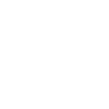
t = 0.00 s
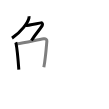
t = 3.50 s
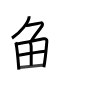
t = 6.75 s
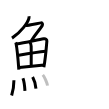
t = 10.25 s
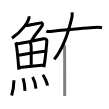
t = 13.50 s
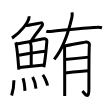
t = 17.00 s

The animated SVG that drew these frames (rendered in a browser with its animation timeline set to each time). Animation: 17 SMIL elements (animate=17); one cycle of 17.00 s.

<svg width="109px" height="109px" viewBox="0 0 px 109px" xmlns="http://www.w3.org/2000/svg" xmlns:xlink="http://www.w3.org/1999/xlink" xml:space="preserve" version="1.1"  baseProfile="full">
<path d="M28.99,16.25c0.05,0.52,0.1,1.33-0.1,2.07c-1.16,4.36-7.8,13.94-16.9,19.8" style="fill:none;stroke:black;stroke-width:3;opacity:0">
  <animate attributeType="CSS" attributeName="opacity" from="0" to="1" begin="0s" dur="1s" repeatCount="Indefinite" fill="freeze" />
</path>
<path d="M25.89,25.59c1.6,0,13.47-2.46,15.15-2.7c1.44-0.2,1.77,1.75,1.17,2.74c-2.53,4.18-6.62,8.18-10.74,14.82" style="fill:none;stroke:black;stroke-width:3;opacity:0">
  <animate attributeType="CSS" attributeName="opacity" from="0" to="1" begin="1s" dur="1s" repeatCount="Indefinite" fill="freeze" />
</path>
<path d="M15.72,42.39c0.23,0.46,0.23,0.77,0.36,1.35c1.02,4.72,2.11,17.14,2.75,25.95" style="fill:none;stroke:black;stroke-width:3;opacity:0">
  <animate attributeType="CSS" attributeName="opacity" from="0" to="1" begin="2s" dur="1s" repeatCount="Indefinite" fill="freeze" />
</path>
<path d="M16.78,44.02c7.92-1.19,21.01-4.21,26.92-5.21c2.17-0.37,3.29,0.93,3.17,2.23c-0.41,4.76-1.29,17.26-3.03,26.17" style="fill:none;stroke:black;stroke-width:3;opacity:0">
  <animate attributeType="CSS" attributeName="opacity" from="0" to="1" begin="3s" dur="1s" repeatCount="Indefinite" fill="freeze" />
</path>
<path d="M29.56,42.23c0.9,0.59,1.58,2.51,1.61,4.04c0.12,6.73,0.03,16.27,0.03,19.6" style="fill:none;stroke:black;stroke-width:3;opacity:0">
  <animate attributeType="CSS" attributeName="opacity" from="0" to="1" begin="4s" dur="1s" repeatCount="Indefinite" fill="freeze" />
</path>
<path d="M18.76,55.23c2.58-0.46,24.76-3.87,26.89-4.06" style="fill:none;stroke:black;stroke-width:3;opacity:0">
  <animate attributeType="CSS" attributeName="opacity" from="0" to="1" begin="5s" dur="1s" repeatCount="Indefinite" fill="freeze" />
</path>
<path d="M19.23,67.4c5.71-0.51,17.11-1.62,24.99-2.45" style="fill:none;stroke:black;stroke-width:3;opacity:0">
  <animate attributeType="CSS" attributeName="opacity" from="0" to="1" begin="6s" dur="1s" repeatCount="Indefinite" fill="freeze" />
</path>
<path d="M13.93,80.32c0,5.5-1.82,13.61-2.3,15.18" style="fill:none;stroke:black;stroke-width:3;opacity:0">
  <animate attributeType="CSS" attributeName="opacity" from="0" to="1" begin="7s" dur="1s" repeatCount="Indefinite" fill="freeze" />
</path>
<path d="M22.95,78.33c0.91,2.36,1.77,8.87,1.99,12.54" style="fill:none;stroke:black;stroke-width:3;opacity:0">
  <animate attributeType="CSS" attributeName="opacity" from="0" to="1" begin="8s" dur="1s" repeatCount="Indefinite" fill="freeze" />
</path>
<path d="M32.62,76.94c1.17,2.07,3.03,8.5,3.32,11.71" style="fill:none;stroke:black;stroke-width:3;opacity:0">
  <animate attributeType="CSS" attributeName="opacity" from="0" to="1" begin="9s" dur="1s" repeatCount="Indefinite" fill="freeze" />
</path>
<path d="M42.8,74.87c1.66,1.9,4.28,7.82,4.7,10.78" style="fill:none;stroke:black;stroke-width:3;opacity:0">
  <animate attributeType="CSS" attributeName="opacity" from="0" to="1" begin="10s" dur="1s" repeatCount="Indefinite" fill="freeze" />
</path>
<path d="M72.1,12.43c0.05,1.1,0.25,2.9-0.1,4.44c-2.92,12.97-7.63,30.04-17.77,42.49" style="fill:none;stroke:black;stroke-width:3;opacity:0">
  <animate attributeType="CSS" attributeName="opacity" from="0" to="1" begin="11s" dur="1s" repeatCount="Indefinite" fill="freeze" />
</path>
<path d="M46.31,31.03c1.02,0.43,2.88,0.5,3.89,0.43c10.74-0.71,37.41-4.18,48.24-4.17c1.69,0,2.71,0.21,3.55,0.42" style="fill:none;stroke:black;stroke-width:3;opacity:0">
  <animate attributeType="CSS" attributeName="opacity" from="0" to="1" begin="12s" dur="1s" repeatCount="Indefinite" fill="freeze" />
</path>
<path d="M63.55,44.71c0.48,0.73,0.81,1.45,0.97,2.18c0.16,0.73,0.23,47.45,0.16,49.08" style="fill:none;stroke:black;stroke-width:3;opacity:0">
  <animate attributeType="CSS" attributeName="opacity" from="0" to="1" begin="13s" dur="1s" repeatCount="Indefinite" fill="freeze" />
</path>
<path d="M64.99,45.88c1.94-0.18,19.73-3.72,21.17-3.92c2.59-0.36,3.56,2.36,3.23,3.45c-0.31,1.05-0.49,29.25-0.49,43.96c0,10.38-3.67,4.88-6.43,1.63" style="fill:none;stroke:black;stroke-width:3;opacity:0">
  <animate attributeType="CSS" attributeName="opacity" from="0" to="1" begin="14s" dur="1s" repeatCount="Indefinite" fill="freeze" />
</path>
<path d="M64.99,59.43c8.59-0.68,16.09-1.43,23.77-2.3" style="fill:none;stroke:black;stroke-width:3;opacity:0">
  <animate attributeType="CSS" attributeName="opacity" from="0" to="1" begin="15s" dur="1s" repeatCount="Indefinite" fill="freeze" />
</path>
<path d="M64.97,72.9c6.94-0.65,17.99-1.68,23.97-2.04" style="fill:none;stroke:black;stroke-width:3;opacity:0">
  <animate attributeType="CSS" attributeName="opacity" from="0" to="1" begin="16s" dur="1s" repeatCount="Indefinite" fill="freeze" />
</path>
</svg>
